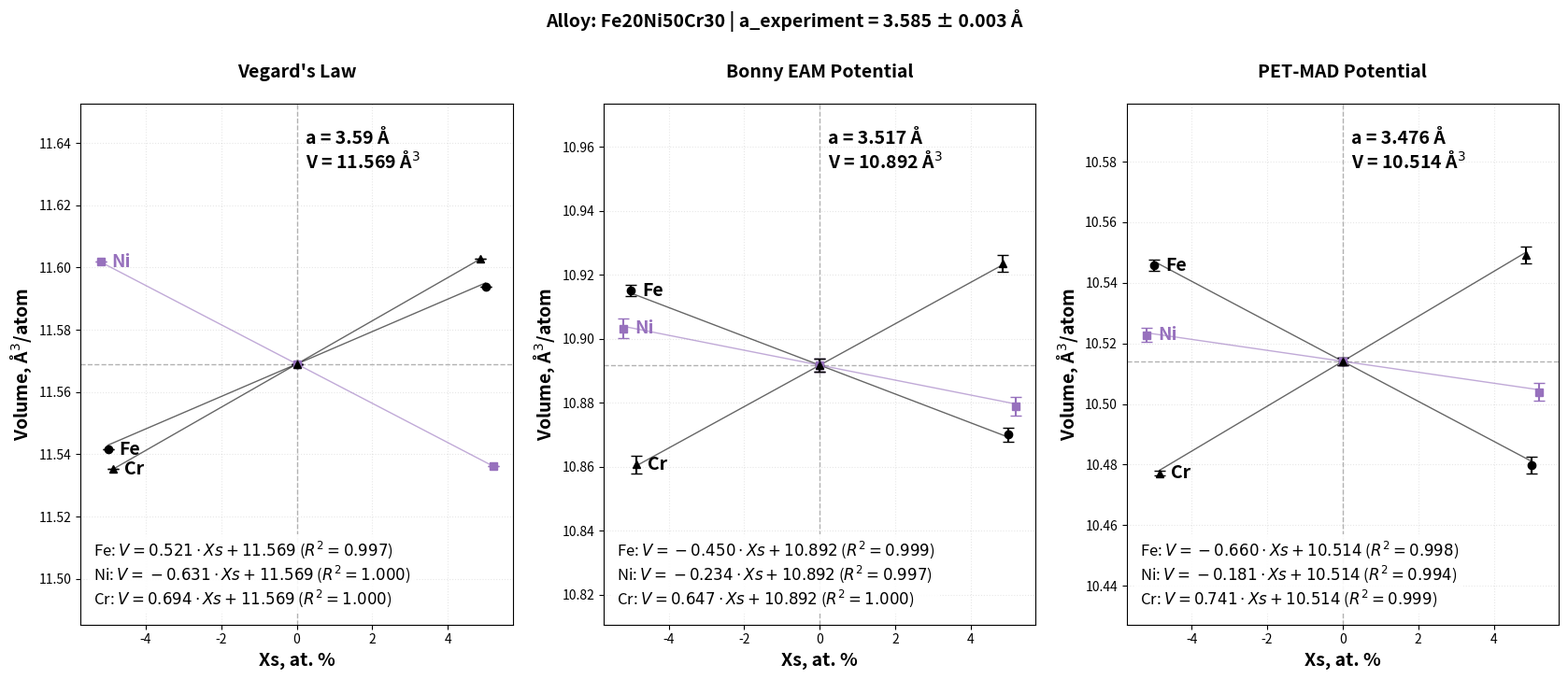

Python code for this plot: (Note: this script raises an exception after producing the figure.)
import numpy as np
import matplotlib.pyplot as plt
import pandas as pd

# 1. ПОДГОТОВКА ДАННЫХ
# Индивидуальные приращения концентраций для сплава C0-C6 (Fe20Ni50Cr30)
xs_fe = np.array([-0.05, 0, 0.05])
xs_ni = np.array([-0.052, 0, 0.052])
xs_cr = np.array([-0.04857, 0, 0.04857])

# Данные Vegard's Law
data_vegard = {
    'Fe': {'v': np.array([11.5416, 11.5690, 11.5937]), 'xs': xs_fe, 'err': np.array([0.0, 0.0, 0.0]), 'marker': 'o'},
    'Ni': {'v': np.array([11.6018, 11.5690, 11.5362]), 'xs': xs_ni, 'err': np.array([0.0, 0.0, 0.0]), 'marker': 's', 'color': '#9771BD'},
    'Cr': {'v': np.array([11.5353, 11.5690, 11.6027]), 'xs': xs_cr, 'err': np.array([0.0, 0.0, 0.0]), 'marker': '^'}
}
a_vegard = 3.59
lat_const_vegard = "a = 3.59 Å\nV = 11.569 Å$^3$"

# Данные Bonny EAM
data_bonny = {
    'Fe': {'v': np.array([10.915067, 10.891741, 10.870017]), 'xs': xs_fe, 'err': np.array([0.001773, 0.002097, 0.002232]), 'marker': 'o'},
    'Ni': {'v': np.array([10.903252, 10.891741, 10.878967]), 'xs': xs_ni, 'err': np.array([0.002990, 0.002097, 0.002902]), 'marker': 's', 'color': '#9771BD'},
    'Cr': {'v': np.array([10.860664, 10.891741, 10.923542]), 'xs': xs_cr, 'err': np.array([0.002902, 0.002097, 0.002659]), 'marker': '^'}
}
a_bonny = 3.517
lat_const_bonny = "a = 3.517 Å\nV = 10.892 Å$^3$"

# Данные PET-MAD
data_pet = {
    'Fe': {'v': np.array([10.5458, 10.5141, 10.4798]), 'xs': xs_fe, 'err': np.array([0.002, 0.0012, 0.0027]), 'marker': 'o'},
    'Ni': {'v': np.array([10.5228, 10.514, 10.5040]), 'xs': xs_ni, 'err': np.array([0.0024, 0.0012, 0.0029]), 'marker': 's', 'color': '#9771BD'},
    'Cr': {'v': np.array([10.4772, 10.514, 10.5492]), 'xs': xs_cr, 'err': np.array([0.0009, 0.0012, 0.0028]), 'marker': '^'}
}
a_pet = 3.476
lat_const_pet = "a = 3.476 Å\nV = 10.514 Å$^3$"

def get_constrained_regression(x, y, v_fixed):
    y_shifted = y - v_fixed
    slope = np.sum(x * y_shifted) / np.sum(x**2)
    intercept = v_fixed
    y_pred = slope * x + intercept
    residuals = y - y_pred
    ss_res = np.sum(residuals**2)
    ss_tot = np.sum((y - np.mean(y))**2)
    r_squared = 1 - (ss_res / ss_tot) if ss_tot != 0 else 1.0
    return slope, intercept, y_pred, r_squared

# 2. ВИЗУАЛИЗАЦИЯ
fig, (ax0, ax1, ax2) = plt.subplots(1, 3, figsize=(17, 8), sharex=False)
plt.rcParams.update({'font.size': 14})

# Общий заголовок
fig.suptitle(r'Alloy: Fe20Ni50Cr30 | a_experiment = 3.585 ± 0.003 Å', 
             fontsize=14, fontweight='bold', y=0.94)

def plot_potential_data(ax, data_dict, title, lat_const):
    all_v = np.concatenate([d['v'] for d in data_dict.values()])
    v_min, v_max = np.min(all_v), np.max(all_v)
    ax.set_ylim(v_min - 0.05, v_max + 0.05)
    
    # Линии пересечения в нуле
    ax.axvline(x=0, color='gray', linestyle='--', linewidth=1, alpha=0.6, zorder=1)
    
    # Значение в центре
    v_zero = data_dict['Fe']['v'][1] 
    ax.axhline(y=v_zero, color='gray', linestyle='--', linewidth=1, alpha=0.6, zorder=1)
    
    # Параметр решетки и объем
    ax.text(0.52, 0.95, lat_const, transform=ax.transAxes, color='black', 
            fontweight='bold', fontsize=14, ha='left', va='top')

    all_stats = []
    for label, d in data_dict.items():
        # Регрессия с использованием индивидуального xs элемента
        current_xs = d['xs']
        slope, intercept, y_pred, r2 = get_constrained_regression(current_xs, d['v'], v_zero)
        current_color = d.get('color', 'black')
        
        ax.errorbar(current_xs * 100, d['v'], yerr=d['err'], fmt=d['marker'], 
                    color=current_color, ecolor=current_color, capsize=4, 
                    markersize=6, zorder=4)
        
        ax.plot(current_xs * 100, y_pred, color=current_color, linestyle='-', 
                linewidth=1, alpha=0.6, zorder=3)
        
        ax.text(current_xs[0]*100 + 0.3, d['v'][0], label, 
                color=current_color, fontweight='bold', verticalalignment='center')
        
        all_stats.append(fr'{label}: $V = {slope:.3f} \cdot Xs + {intercept:.3f}$ ($R^2={r2:.3f}$)')
    
    ax.set_title(title, fontsize=14, fontweight='bold', pad=20)
    ax.set_xlabel('Xs, at. %', fontweight='bold', fontsize=14)
    ax.set_ylabel(r'Volume, Å$^3$/atom', fontweight='bold', fontsize=14)
    ax.grid(True, linestyle=':', alpha=0.3)
    
    stats_text = "\n".join(all_stats)
    ax.text(0.03, 0.03, stats_text, transform=ax.transAxes, 
            bbox=dict(facecolor='white', alpha=0.9, edgecolor='none'), 
            fontsize=12, verticalalignment='bottom')

plot_potential_data(ax0, data_vegard, "Vegard's Law", lat_const_vegard)
plot_potential_data(ax1, data_bonny, 'Bonny EAM Potential', lat_const_bonny)
plot_potential_data(ax2, data_pet, 'PET-MAD Potential', lat_const_pet)

plt.tight_layout(rect=[0, 0.03, 1, 0.95])
plt.savefig("volume_triple_comparison_C0_C6.png", dpi=600)
plt.show()

# 3. ЭКСПОРТ В EXCEL И РАСЧЕТ DELTA
results = []
summary_delta = []
concentrations = {'Fe': 0.20, 'Ni': 0.50, 'Cr': 0.30}

potentials_info = [
    ("Vegard's Law", data_vegard, a_vegard),
    ("Bonny EAM", data_bonny, a_bonny),
    ("PET-MAD", data_pet, a_pet)
]

for name, data_dict, a_lat in potentials_info:
    v_zero = data_dict['Fe']['v'][1]
    b = a_lat / np.sqrt(2)
    sum_cn_dv2 = 0
    
    for label, d in data_dict.items():
        # Расчет через индивидуальные d['xs'] для точности delta
        slope, intercept, _, r2 = get_constrained_regression(d['xs'], d['v'], v_zero)
        cn = concentrations[label]
        sum_cn_dv2 += cn * (slope**2)
        
        results.append({
            'Potential Model': name,
            'Element': label,
            'Concentration (cn)': cn,
            'Misfit Volume (slope)': round(slope, 6),
            'Intercept (V_avg)': round(intercept, 6),
            'R-squared': round(r2, 6)
        })
    
    delta = np.sqrt((2 * sum_cn_dv2) / (9 * (b**6)))
    summary_delta.append({
        'Potential Model': name, 
        'Delta Parameter': round(delta, 6), 
        'Burgers vector b': round(b, 4),
        'a_lattice': a_lat
    })

with pd.ExcelWriter("misfit_volumes_and_delta_C0_C6.xlsx") as writer:
    pd.DataFrame(results).to_excel(writer, sheet_name='Details', index=False)
    pd.DataFrame(summary_delta).to_excel(writer, sheet_name='Summary_Delta', index=False)

print("\nSummary Table (C0-C6):")
print(pd.DataFrame(results).to_string(index=False))
print("\nDelta Results (C0-C6):")
print(pd.DataFrame(summary_delta).to_string(index=False))
